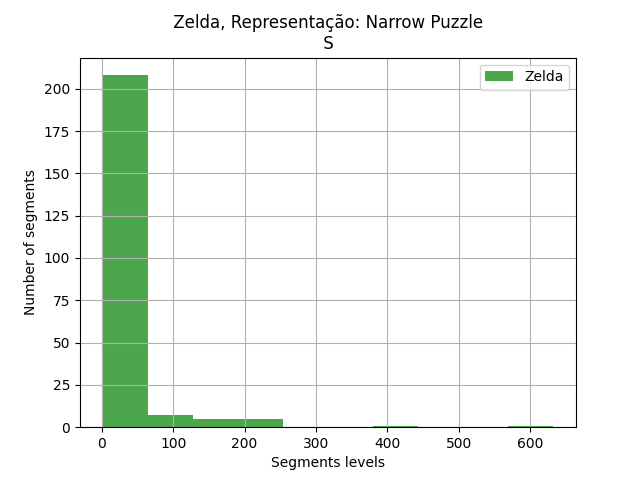

Data behind this chart, as committed beside it:
segments, segments
0, 8
1, 3
2, 12
4, 2
6, 26
8, 1
10, 1
11, 7
12, 5
13, 2
15, 29
18, 2
19, 16
20, 3
21, 2
22, 2
23, 9
24, 3
25, 3
26, 23
27, 2
28, 3
30, 1
31, 85
32, 85
34, 4
35, 1
36, 15
37, 11
38, 1
39, 4
40, 46
41, 1
43, 1
44, 20
47, 3
48, 73
49, 2
50, 2
51, 1
53, 7
54, 8
55, 8
58, 3
59, 3
60, 3
63, 3
64, 1
65, 3
66, 1
68, 1
69, 6
70, 1
71, 198
72, 1
74, 3
76, 34
77, 1
78, 3
80, 47
... 167 more rows
